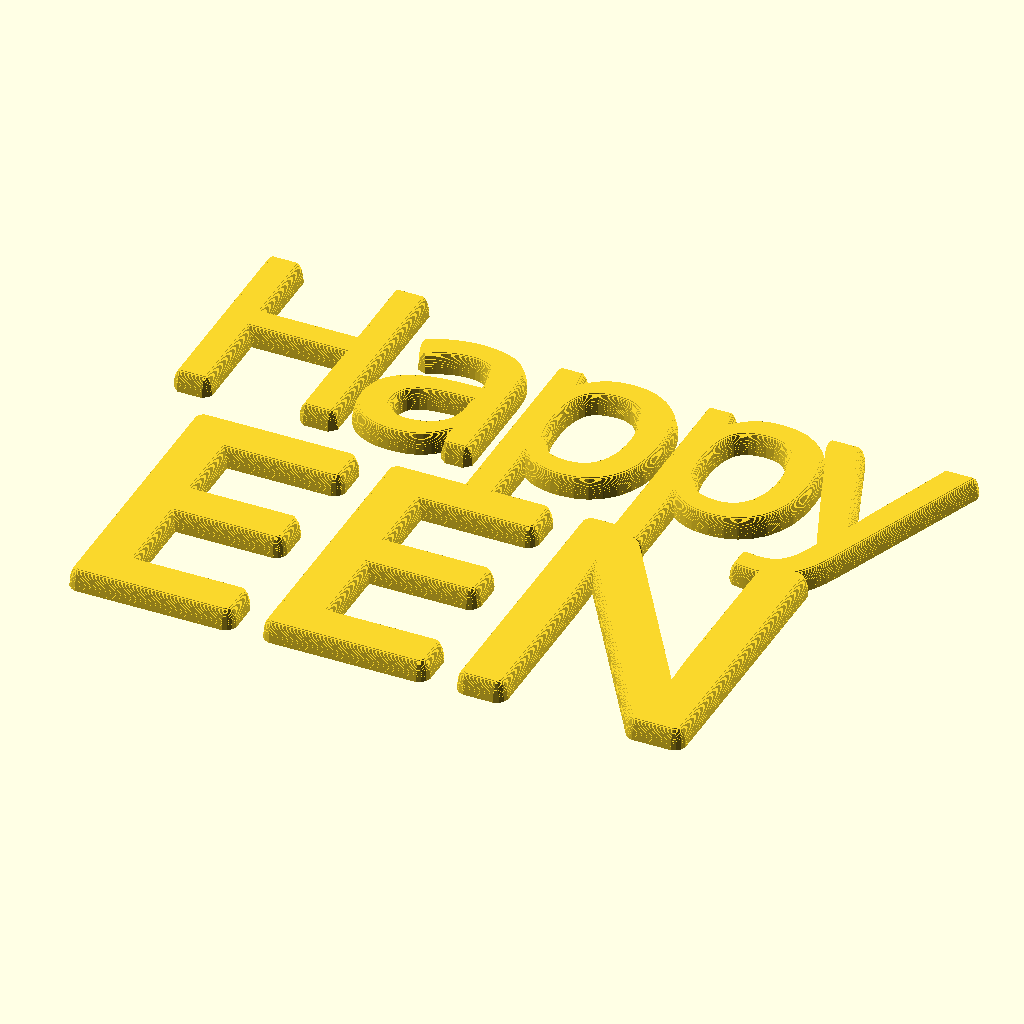
Cell 1 — every parameter at its default value.
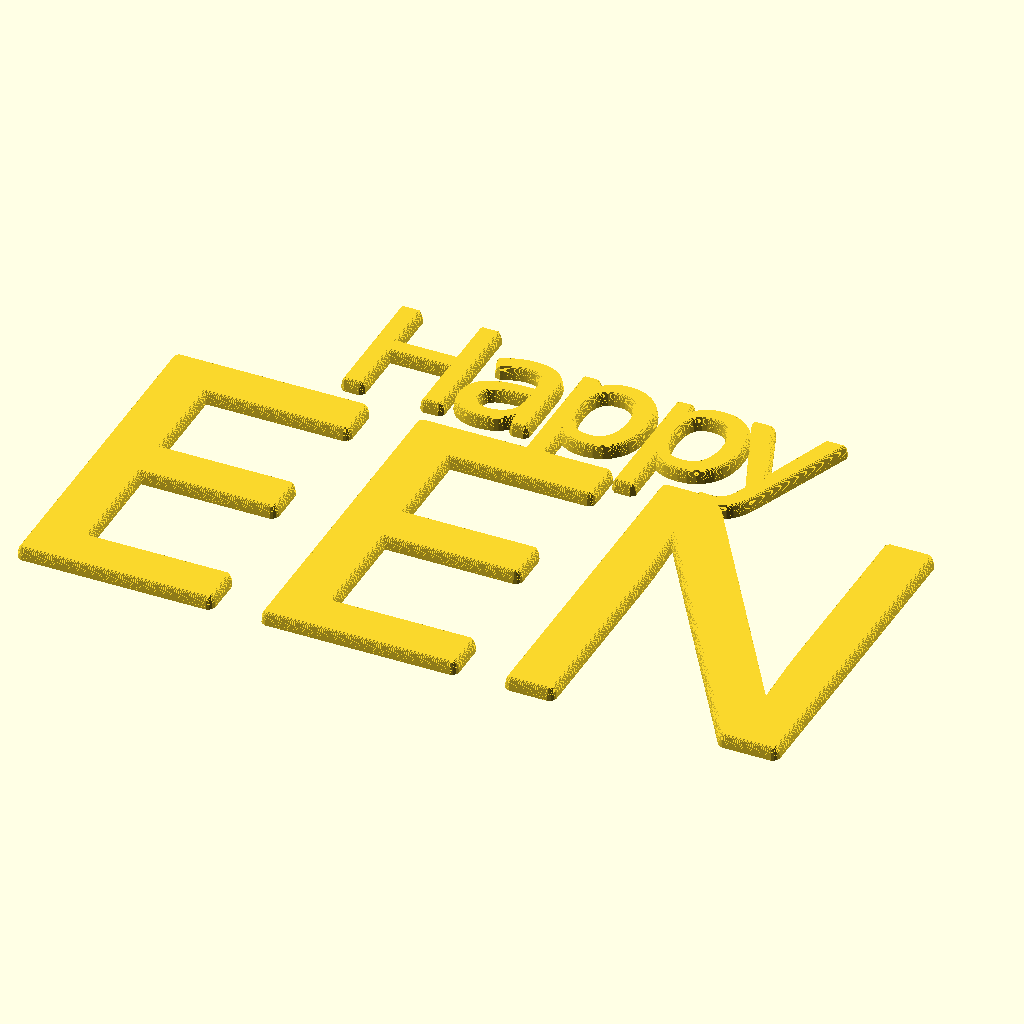
Cell 2 — size set to 80, the other parameters unchanged.
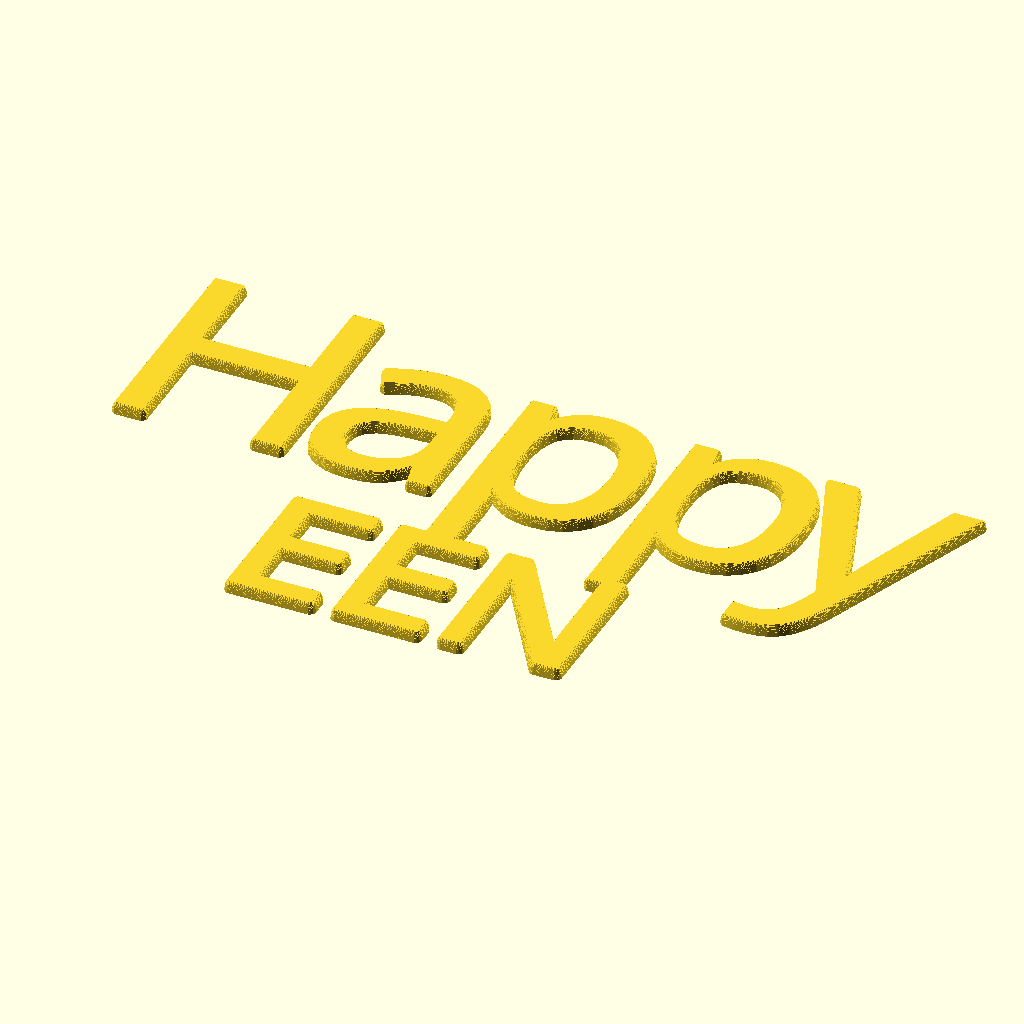
Cell 3: the same model with size2 = 60.
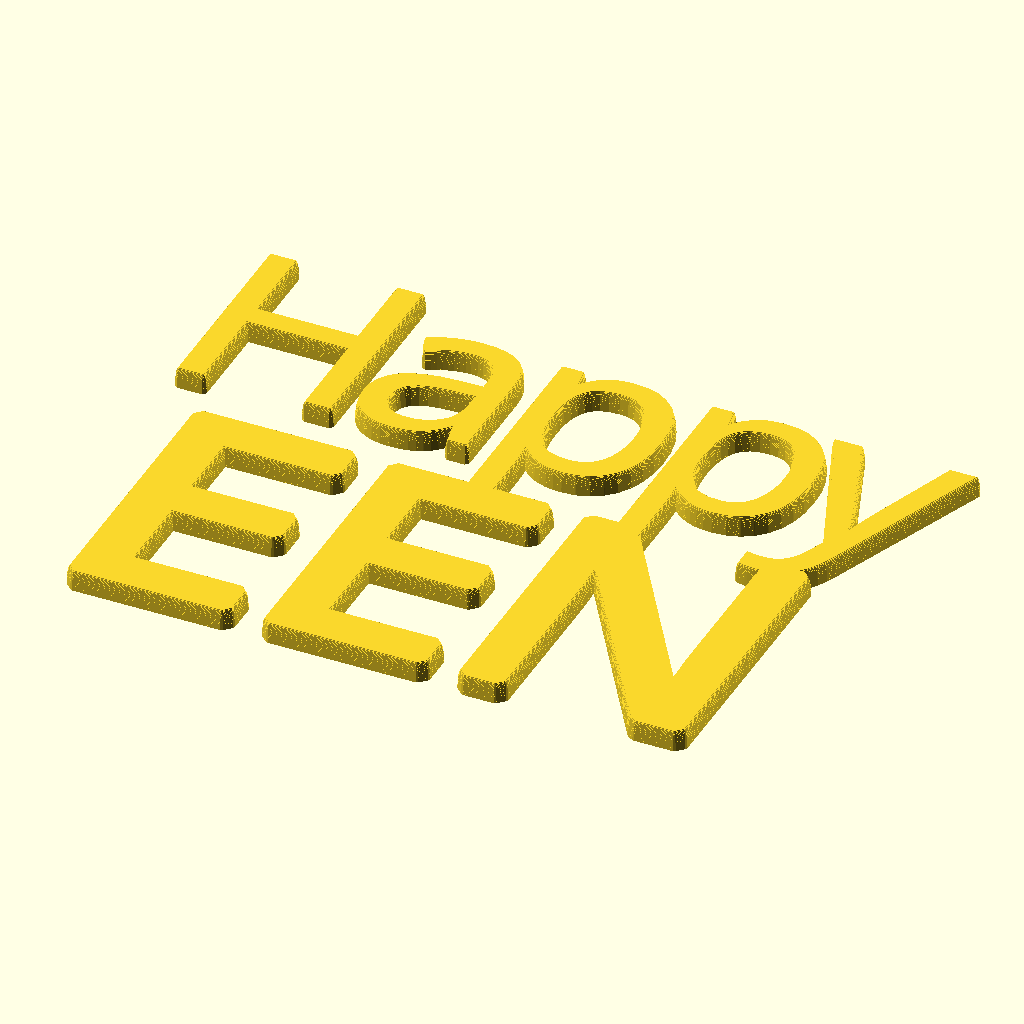
Cell 4: t1 = 2 (everything else at default).
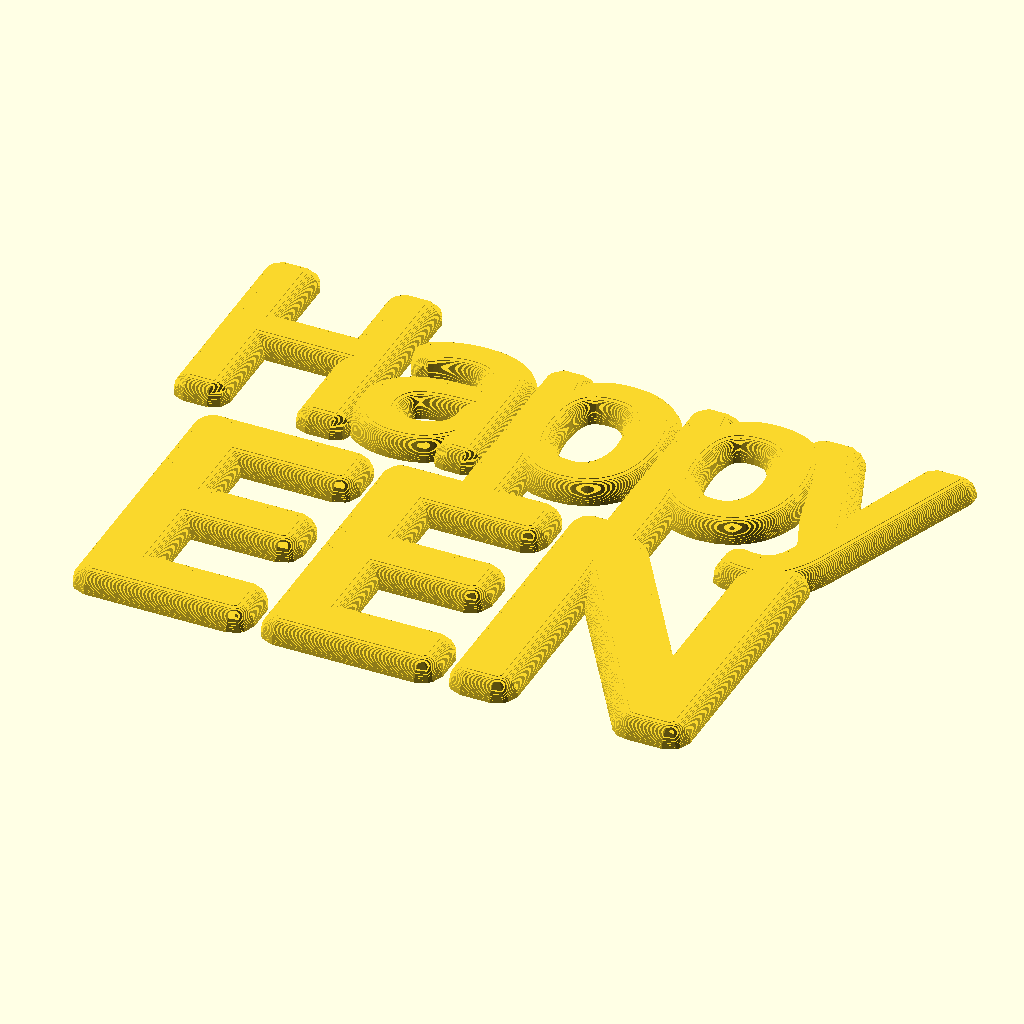
Cell 5: t2 = 6 (everything else at default).
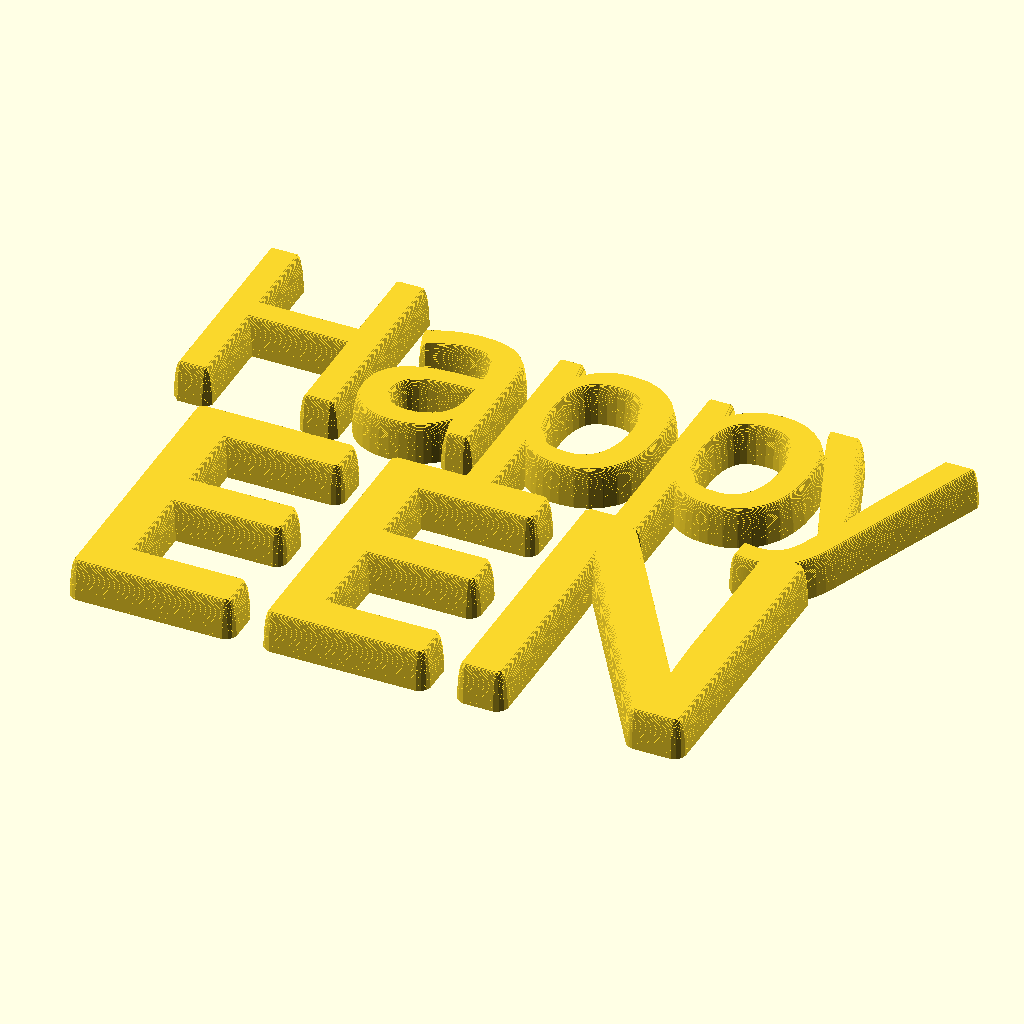
Cell 6: h = 6 (everything else at default).
The same orthographic view direction (rotation 55°, 0°, 25°; colour scheme Cornfield) for every cell, with the view re-fitted per cell, so scale and position can differ between cells.
Source of the model, Beveled_Text/JordanBrown.scad:
// Jordan Brown's Beveled Text 
// From:  https://lists.openscad.org/empathy/thread/J3RN5ZCF7XO4KYKJRSRSQYCQZY63F2B5



font = "Cooper Black";
size = 40;
size2 = 30;
content = "EEN";
content2 = "Happy";
t1 = 1;
t2 = 3;
h = 3;
layer = 0.1;
n = ceil(h/layer);

// Functions to map a Z value 0..1 to an offset value 0..1.
rounded = function (z) sqrt(1-z*z);
bevel45 = function(z) 1-z;

module offset_extrude(h, r, n, f) {
    for (i = [1:n]) {
        linear_extrude(h/n*i) {
            // map 1:n to r:0
            thisR = r * f((i-1)/(n-1));
            offset(thisR)
            children();
        }
    }
}

module txt() {
    text(content, font=font, size=size, spacing=0.97, halign="center", valign="top");
}

offset_extrude(h=h, r=(t2-t1)/2, n=n, f=rounded) {
    translate([0, 0]) text(content2, font=font, size=size2, halign="center", valign="bottom", spacing=0.9);
    difference() {
        offset(t1/2) txt();
        //offset(-t1/2) txt();
    }
}
Customizer parameters (derived from the source; name, type, default, range or options):
font: string, default "Cooper Black"
size: number, default 40
size2: number, default 30
content: string, default "EEN"
content2: string, default "Happy"
t1: number, default 1
t2: number, default 3
h: number, default 3
layer: number, default 0.1
